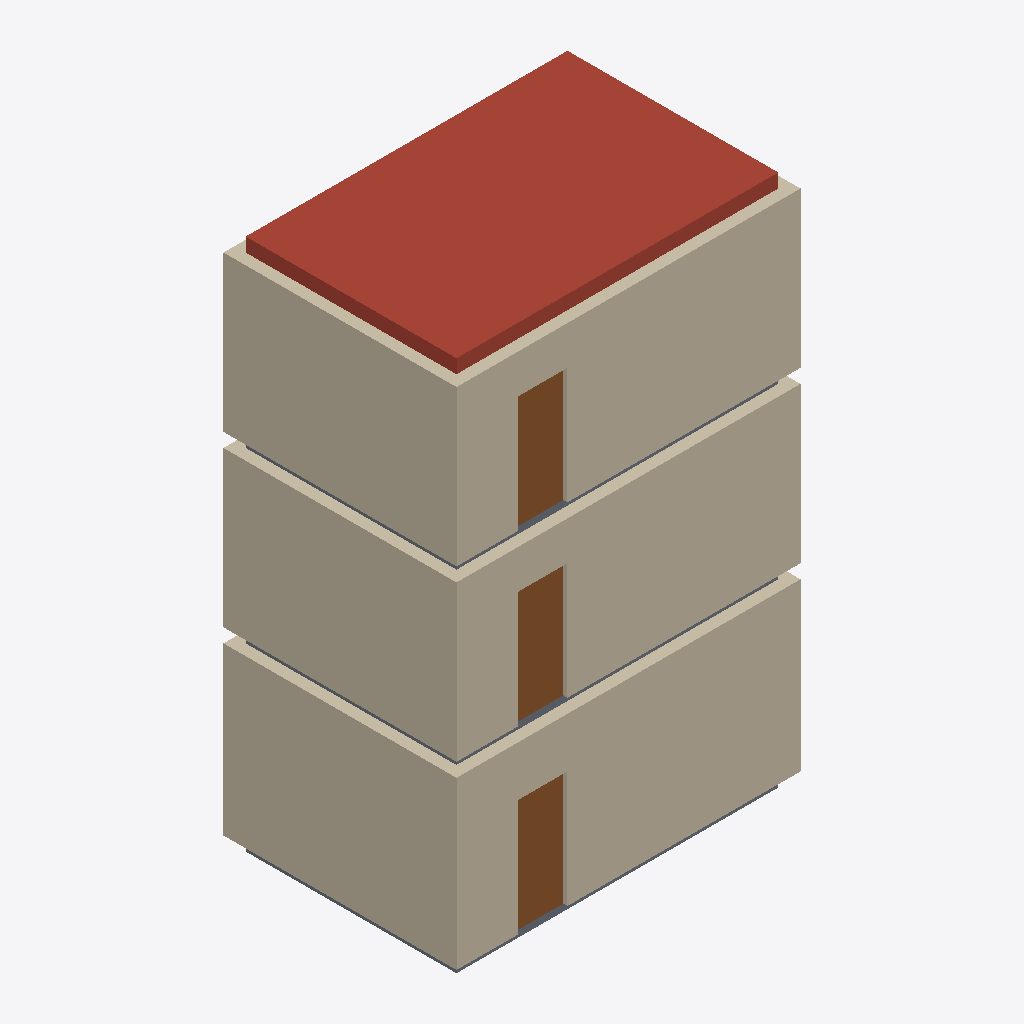
Isometric view of an IFC building model (IFC-SPF (STEP), schema IFC2X3, length unit metre), seen from the south-west, elements coloured by IFC class: 12 walls (beige), 3 doors (brown), 3 slabs (grey), 1 roof (red-brown).
Extent 6.2 m × 4.2 m × 9.6 m (x, y, z). Storeys (3): Ground floor at 0.00 m; First floor at 3.25 m; Second floor at 6.30 m. Elements (22): 12 IfcWallStandardCase, 4 IfcSlab, 3 IfcDoor, 3 IfcWindow.

HEADER;
FILE_DESCRIPTION(('ViewDefinition [CoordinationView_V2.0]'),'2;1');
FILE_NAME('Golden plan','2026-11-11T12:00:00',(''),(''),'Grid','Grid','');
FILE_SCHEMA(('IFC2X3'));
ENDSEC;
DATA;
#20=IFCPROJECT('0qud8tq$NgHSpxHYhvxkny',#5,'Golden plan',$,$,$,$,(#15),#10);
#24=IFCSITE('3R0Ag8lKLPALTIMuqDSZd9',#5,'Site',$,$,#23,$,$,.ELEMENT.,$,$,$,$,$);
#28=IFCBUILDING('1bd02j_LHFcespRwkhtN_x',#5,'Building',$,$,#27,$,$,.ELEMENT.,$,$,$);
#32=IFCBUILDINGSTOREY('3pIg7Zo$ZYGUTPK1ifzZFA',#5,'Ground floor',$,$,#31,$,$,.ELEMENT.,0.0);
#36=IFCBUILDINGSTOREY('2$YhemPfe_wh$zXXrrv42I',#5,'First floor',$,$,#35,$,$,.ELEMENT.,3.25);
#40=IFCBUILDINGSTOREY('1DWSJ78wS_IsHR37SL8qGB',#5,'Second floor',$,$,#39,$,$,.ELEMENT.,6.3);
#562=IFCSLAB('1mVoW0RTEQrN3Wn3yBDfeR',#5,'Studio roof',$,$,#551,#561,$,.ROOF.);
#60=IFCWALLSTANDARDCASE('0RiviYzbld3_9BMjGSorJf',#5,'g-w1',$,$,#45,#59,$);
#368=IFCWALLSTANDARDCASE('3_4tOBpH0BMKMvgEp6PN4$',#5,'s-w1',$,$,#353,#367,$);
#216=IFCWALLSTANDARDCASE('24W1ecGNE1IIPUkZ1ad_54',#5,'f-w1',$,$,#201,#215,$);
#177=IFCWALLSTANDARDCASE('0R4d02cb4ndTqLkwrGV372',#5,'g-w4',$,$,#162,#176,$);
#329=IFCWALLSTANDARDCASE('0N9su0k7eVSU6gsVEELhGM',#5,'f-w4',$,$,#314,#328,$);
#481=IFCWALLSTANDARDCASE('2eJRsfjs3Co0qCOMGY_qeR',#5,'s-w4',$,$,#466,#480,$);
#240=IFCDOOR('0XsPTF0eHCA73fMTXkO1At',#5,'f-d1',$,$,#233,#239,$,2.1,0.9);
#392=IFCDOOR('3wgENU3ZHDW7pu72fXoiFe',#5,'s-d1',$,$,#385,#391,$,2.1,0.9);
#88=IFCDOOR('3H2yJr3DTC$SWof6sylIqv',#5,'g-d1',$,$,#81,#87,$,2.1,0.9);
#518=IFCSLAB('1Jd_FFw$vEA31Ia$sIE8BF',#5,'Living room floor slab',$,$,#507,#517,$,.BASESLAB.);
#533=IFCSLAB('3eCzoVso8bIy7Q8OiB6B7N',#5,'Bedroom floor slab',$,$,#522,#532,$,.FLOOR.);
#548=IFCSLAB('2X5QKIvRs10L5Z1K3XVtll',#5,'Studio floor slab',$,$,#537,#547,$,.FLOOR.);
#436=IFCWALLSTANDARDCASE('1mfBu$LAIDe3W7TfglP4Sw',#5,'s-w3',$,$,#421,#435,$);
#413=IFCWALLSTANDARDCASE('2_7IAJXcbi9KGfcW6$fava',#5,'s-w2',$,$,#398,#412,$);
#261=IFCWALLSTANDARDCASE('2tOhYZUXqQ2LrCJ_JwFNoa',#5,'f-w2',$,$,#246,#260,$);
#284=IFCWALLSTANDARDCASE('0XAHtOqB4PPnM9ieqgW5AQ',#5,'f-w3',$,$,#269,#283,$);
#109=IFCWALLSTANDARDCASE('0SzDSkorbt1OcNxjtCFNiS',#5,'g-w2',$,$,#94,#108,$);
#132=IFCWALLSTANDARDCASE('0rnQZjcm$jXLNT7k7yuvLg',#5,'g-w3',$,$,#117,#131,$);
ENDSEC;
